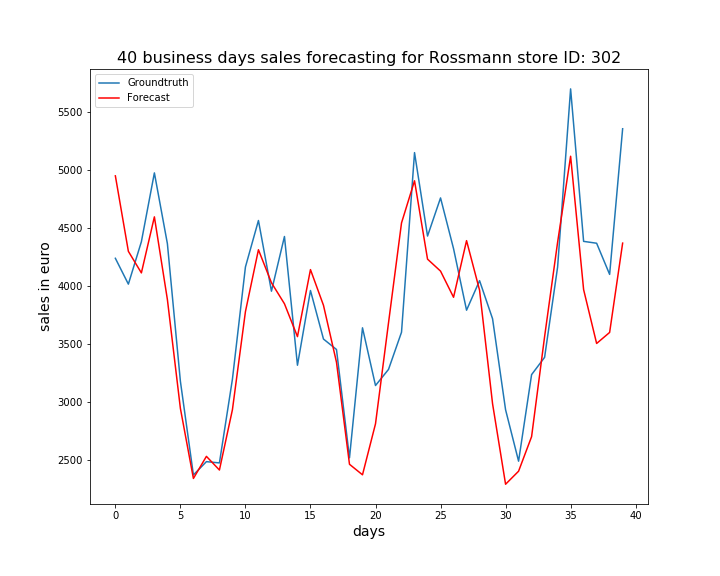

Values plotted in this chart, from the file beside it:
, ActualSales, Sales
0, 4238, 4949
1, 4015, 4298
2, 4381, 4112
3, 4975, 4596
4, 4364, 3882
5, 3176, 2942
6, 2368, 2338
7, 2483, 2529
8, 2472, 2411
9, 3195, 2931
10, 4163, 3778
11, 4564, 4312
12, 3954, 4027
13, 4426, 3846
14, 3315, 3562
15, 3960, 4140
16, 3541, 3832
17, 3451, 3341
18, 2516, 2460
19, 3638, 2369
20, 3140, 2810
21, 3279, 3681
22, 3600, 4543
23, 5150, 4907
24, 4430, 4231
25, 4759, 4127
26, 4321, 3902
27, 3790, 4390
28, 4045, 3963
29, 3716, 2982
30, 2931, 2288
31, 2487, 2400
32, 3234, 2699
33, 3383, 3561
34, 4162, 4376
35, 5700, 5119
36, 4384, 3968
37, 4368, 3503
38, 4099, 3598
39, 5356, 4369
